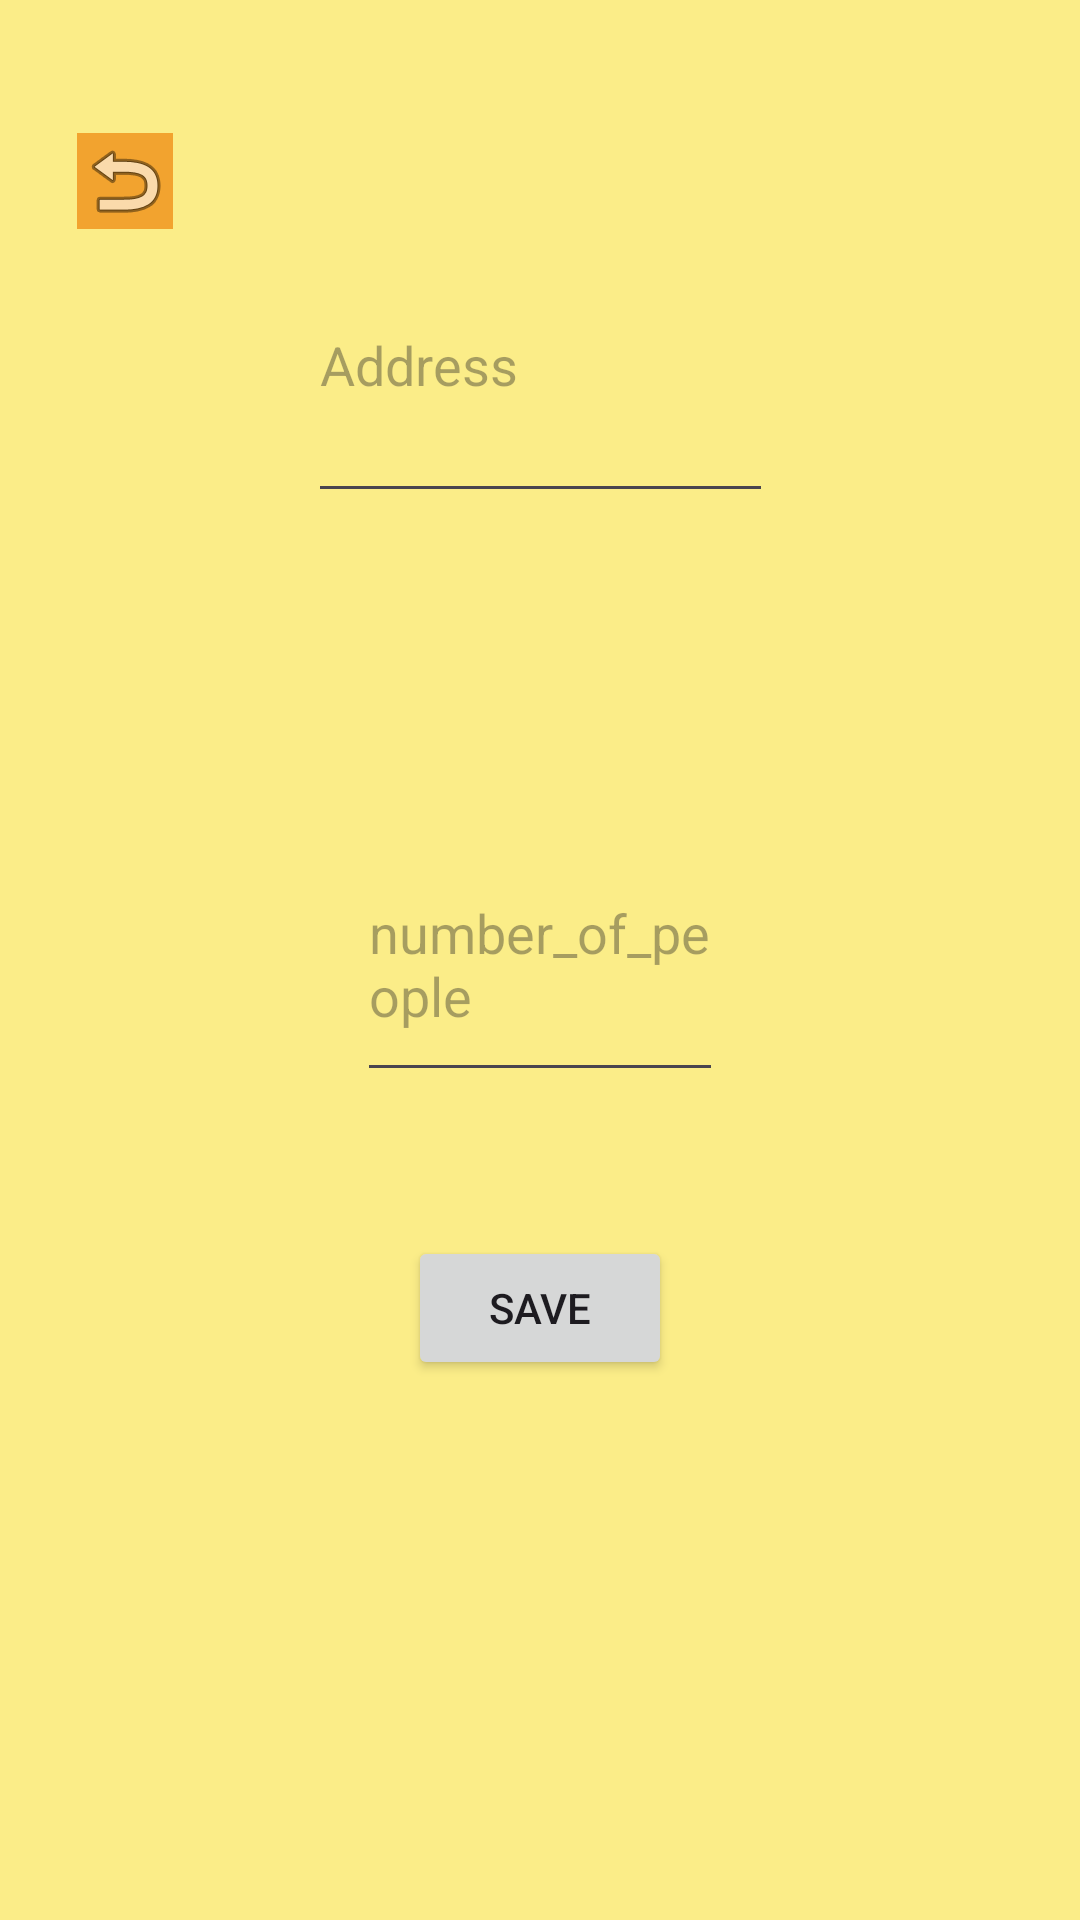

Here is an Android app screen rendered from its layout file. Give the layout XML and the strings, colors and styles it references.
<!-- AndroidManifest.xml: application theme Theme.Kursov -->
<!-- res/layout/activity_main3.xml -->
<?xml version="1.0" encoding="utf-8"?>
<androidx.constraintlayout.widget.ConstraintLayout xmlns:android="http://schemas.android.com/apk/res/android"
    xmlns:app="http://schemas.android.com/apk/res-auto"
    xmlns:tools="http://schemas.android.com/tools"
    android:id="@+id/main"
    android:layout_width="match_parent"
    android:layout_height="match_parent"
    tools:context=".MainActivity3">

    <EditText
        android:id="@+id/address"
        android:layout_width="155dp"
        android:layout_height="102dp"
        android:hint="Address"
        app:layout_constraintBottom_toBottomOf="parent"
        app:layout_constraintEnd_toEndOf="parent"
        app:layout_constraintStart_toStartOf="parent"
        app:layout_constraintTop_toTopOf="parent"
        app:layout_constraintVertical_bias="0.128" />

    <EditText
        android:id="@+id/number"
        android:layout_width="122dp"
        android:layout_height="88dp"
        android:hint="number_of_people"
        app:layout_constraintBottom_toBottomOf="parent"
        app:layout_constraintEnd_toEndOf="parent"
        app:layout_constraintStart_toStartOf="parent"
        app:layout_constraintTop_toTopOf="parent" />

    <Button
        android:id="@+id/button4"
        android:layout_width="wrap_content"
        android:layout_height="wrap_content"
        android:text="Save"
        app:layout_constraintBottom_toBottomOf="parent"
        app:layout_constraintEnd_toEndOf="parent"
        app:layout_constraintStart_toStartOf="parent"
        app:layout_constraintTop_toTopOf="parent"
        app:layout_constraintVertical_bias="0.696" />

    <ImageButton
        android:id="@+id/imageButton6"
        android:layout_width="wrap_content"
        android:layout_height="wrap_content"
        android:background="@color/orange"
        app:layout_constraintBottom_toBottomOf="parent"
        app:layout_constraintEnd_toEndOf="parent"
        app:layout_constraintHorizontal_bias="0.078"
        app:layout_constraintStart_toStartOf="parent"
        app:layout_constraintTop_toTopOf="parent"
        app:layout_constraintVertical_bias="0.073"
        app:srcCompat="@android:drawable/ic_menu_revert" />
</androidx.constraintlayout.widget.ConstraintLayout>
<!-- resources referenced by this layout -->
<resources>
  <color name="orange">#F2A32F</color>
  <style name="Theme.Kursov" parent="Base.Theme.Kursov" />
  <style name="Base.Theme.Kursov" parent="Theme.Material3.DayNight.NoActionBar">
  
          <item name="android:background">@color/yellowb</item>
          <item name="colorPrimary">@color/orange</item>
          
      </style>
  <color name="yellowb">#FBED88</color>
</resources>
